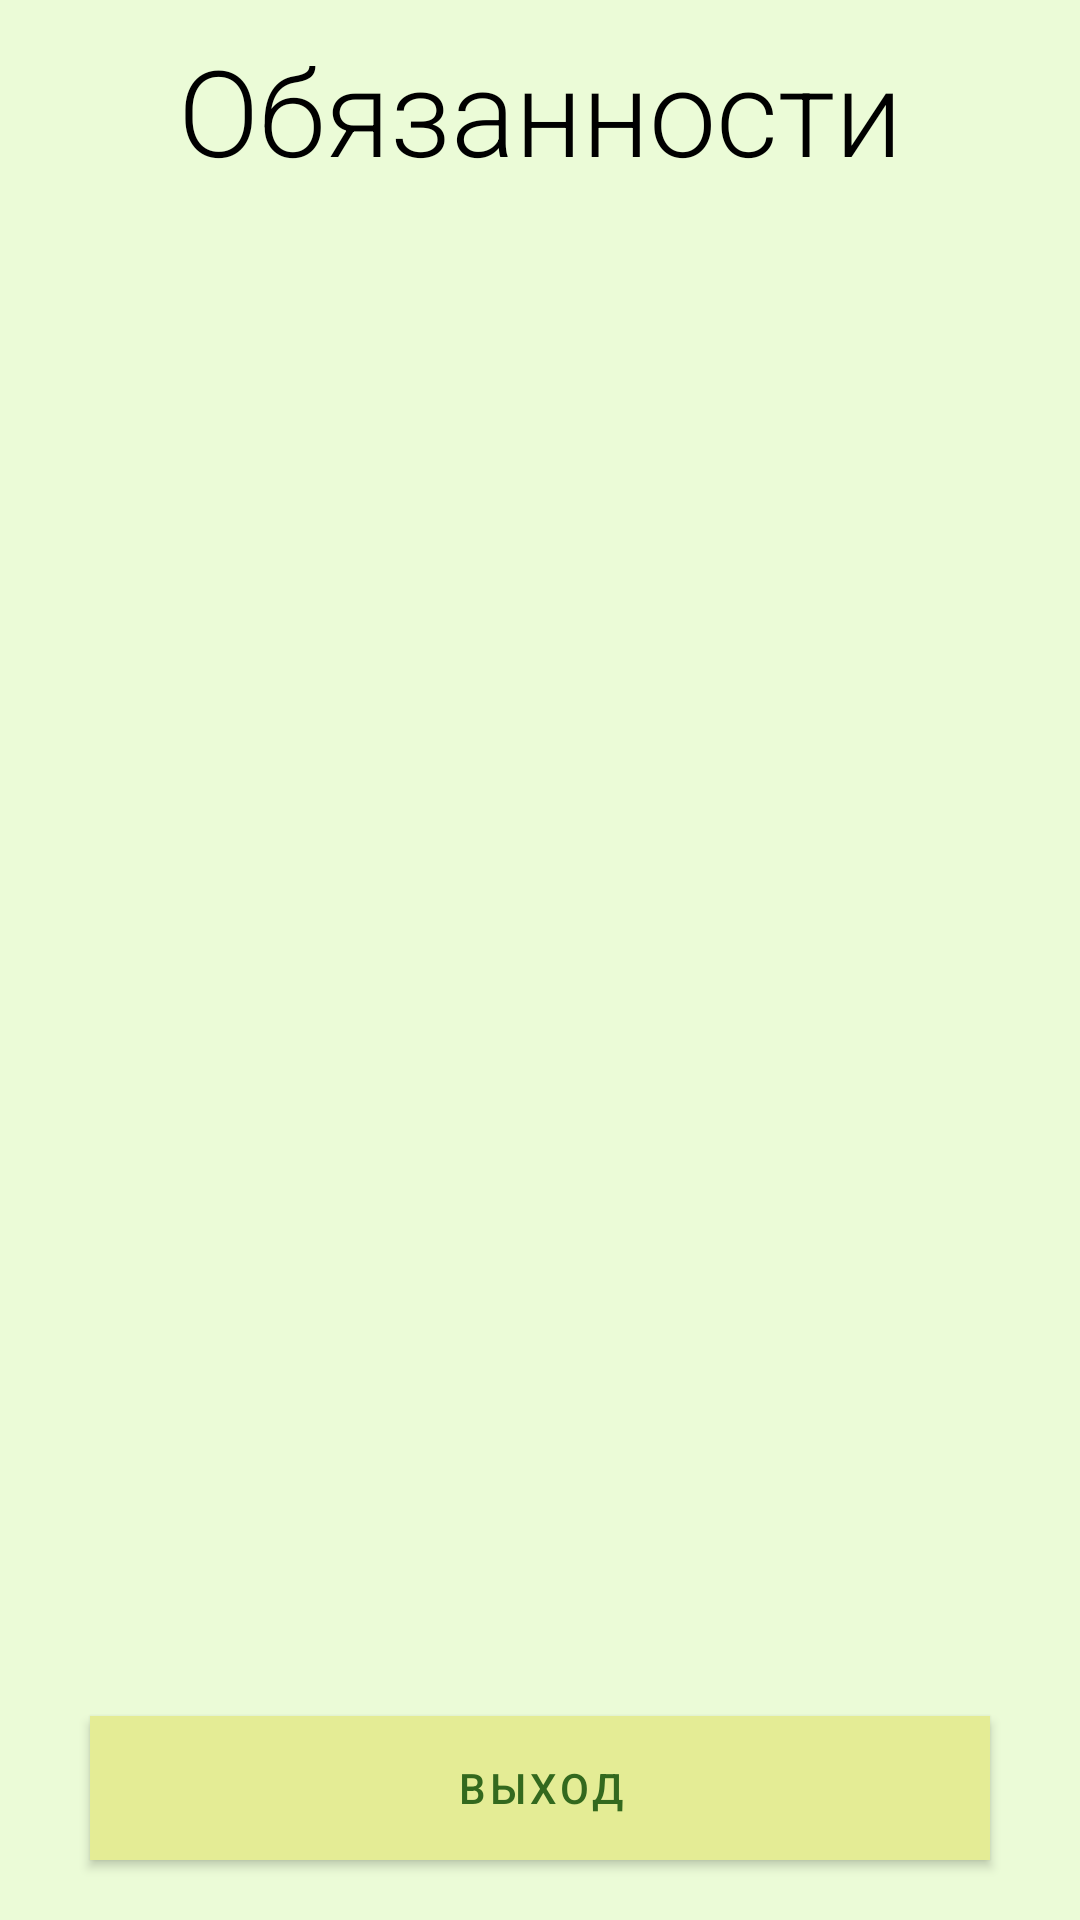

Reconstruct the res/layout file that produces this screen, plus the resources it refers to.
<!-- AndroidManifest.xml: application theme Theme.MyApplication -->
<!-- res/layout/activity_duties_text.xml -->
<?xml version="1.0" encoding="utf-8"?>
<androidx.constraintlayout.widget.ConstraintLayout xmlns:android="http://schemas.android.com/apk/res/android"
    xmlns:app="http://schemas.android.com/apk/res-auto"
    xmlns:tools="http://schemas.android.com/tools"
    android:layout_width="match_parent"
    android:layout_height="match_parent"
    android:background="@color/backGround"
    tools:context=".dutiesText">

    <TextView
        android:id="@+id/textView"
        android:layout_width="wrap_content"
        android:layout_height="wrap_content"
        android:layout_marginTop="10dp"
        android:fontFamily="sans-serif-light"
        android:text="@string/duties_button"
        android:textColor="@color/black"

        android:textSize="40sp"
        app:layout_constraintEnd_toEndOf="parent"
        app:layout_constraintStart_toStartOf="parent"
        app:layout_constraintTop_toTopOf="parent" />

    <Button
        android:id="@+id/back_button"
        android:layout_width="300dp"
        android:layout_height="wrap_content"
        android:layout_marginBottom="20dp"
        android:text="@string/exit_button"
        android:background="@color/button_color"
        android:textColor="@color/text_color"

        app:layout_constraintBottom_toBottomOf="parent"
        app:layout_constraintEnd_toEndOf="parent"
        app:layout_constraintStart_toStartOf="parent" />

    <ScrollView
        android:id="@+id/scrollView2"
        android:layout_width="wrap_content"
        android:layout_height="0dp"
        android:layout_marginBottom="5dp"
        android:layout_marginTop="5dp"

        app:layout_constraintBottom_toTopOf="@id/back_button"
        app:layout_constraintEnd_toEndOf="parent"
        app:layout_constraintStart_toStartOf="parent"
        app:layout_constraintTop_toBottomOf="@+id/textView">

        <LinearLayout
            android:layout_width="match_parent"
            android:layout_height="wrap_content"
            android:orientation="vertical">

            <TextView
                android:id="@+id/duties_textView"
                android:layout_width="match_parent"
                android:layout_height="match_parent"
                android:background="@color/white"
                android:textColor="@color/black"
                android:textSize="20sp" />
        </LinearLayout>
    </ScrollView>

</androidx.constraintlayout.widget.ConstraintLayout>
<!-- resources referenced by this layout -->
<resources>
  <color name="backGround">#EBFBD7</color>
  <color name="black">#FF000000</color>
  <color name="button_color">#E4EC95</color>
  <color name="text_color">#33691E</color>
  <color name="white">#FFFFFFFF</color>
  <string name="duties_button">Обязанности</string>
  <string name="exit_button">Выход</string>
  <style name="Theme.MyApplication" parent="Theme.MaterialComponents.DayNight.DarkActionBar">
          
          <item name="colorPrimary">@color/button_color</item>
          <item name="colorPrimaryVariant">@color/text_color</item>
          <item name="colorOnPrimary">@color/white</item>
          
          <item name="colorSecondary">@color/teal_200</item>
          <item name="colorSecondaryVariant">@color/teal_700</item>
          <item name="colorOnSecondary">@color/black</item>
          
          <item name="android:statusBarColor" tools:targetApi="l">?attr/colorPrimaryVariant</item>
          
      </style>
  <color name="teal_200">#FF03DAC5</color>
  <color name="teal_700">#FF018786</color>
</resources>
